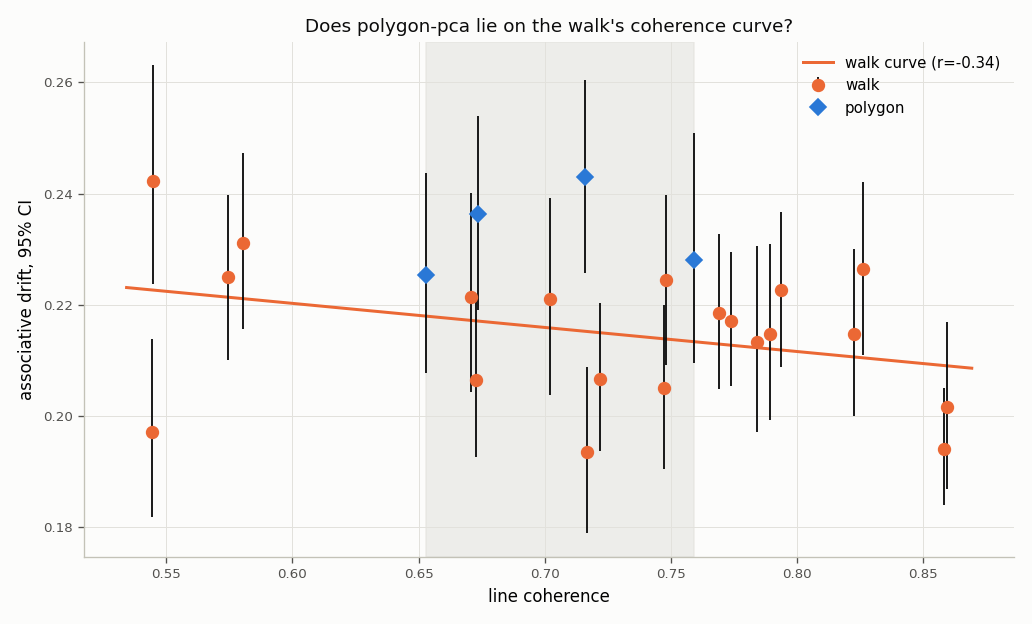

Data behind this chart, as committed beside it:
condition, gen, n_hops, drift, ttr, n_tokens, build
polygon_S1, 0, 4, 0.1772, 0.8315, 89, polygon_S1
polygon_S1, 1, 5, 0.1859, 0.8276, 87, polygon_S1
polygon_S1, 2, 4, 0.1598, 0.9815, 54, polygon_S1
polygon_S1, 3, 0, , 1.0, 2, polygon_S1
polygon_S1, 4, 4, 0.2596, 0.95, 40, polygon_S1
polygon_S1, 5, 7, 0.1698, 0.9438, 89, polygon_S1
polygon_S1, 6, 3, 0.2353, 0.9714, 35, polygon_S1
polygon_S1, 7, 4, 0.4895, 0.8696, 46, polygon_S1
polygon_S1, 8, 0, , 1.0, 16, polygon_S1
polygon_S1, 9, 2, 0.2406, 0.9608, 51, polygon_S1
polygon_S1, 10, 0, , 1.0, 5, polygon_S1
polygon_S1, 11, 5, 0.2666, 0.8784, 74, polygon_S1
polygon_S1, 12, 6, 0.261, 0.7826, 92, polygon_S1
polygon_S1, 13, 5, 0.1837, 0.8315, 89, polygon_S1
polygon_S1, 14, 5, 0.184, 0.9239, 92, polygon_S1
polygon_S1, 15, 5, 0.1654, 0.9286, 84, polygon_S1
polygon_S1, 16, 3, 0.3084, 0.9672, 61, polygon_S1
polygon_S1, 17, 4, 0.2824, 0.9643, 56, polygon_S1
polygon_S1, 18, 9, 0.3111, 0.8765, 81, polygon_S1
polygon_S1, 19, 7, 0.2591, 0.9178, 73, polygon_S1
polygon_S1, 20, 0, , 1.0, 3, polygon_S1
polygon_S1, 21, 7, 0.3289, 0.9195, 87, polygon_S1
polygon_S1, 22, 6, 0.2707, 0.9286, 56, polygon_S1
polygon_S1, 23, 5, 0.2099, 0.9362, 94, polygon_S1
polygon_S1, 24, 11, 0.3611, 0.8987, 79, polygon_S1
polygon_S1, 25, 3, 0.1665, 0.9038, 52, polygon_S1
polygon_S1, 26, 8, 0.3215, 0.9294, 85, polygon_S1
polygon_S1, 27, 8, 0.4488, 0.9825, 57, polygon_S1
polygon_S1, 28, 3, 0.2059, 0.9457, 92, polygon_S1
polygon_S1, 29, 2, 0.1599, 0.9429, 70, polygon_S1
polygon_S1, 30, 4, 0.222, 0.8667, 45, polygon_S1
polygon_S1, 31, 9, 0.2251, 0.8889, 90, polygon_S1
polygon_S1, 32, 3, 0.1249, 0.9032, 93, polygon_S1
polygon_S1, 33, 3, 0.2539, 0.9697, 33, polygon_S1
polygon_S1, 34, 1, 0.4007, 0.9677, 31, polygon_S1
polygon_S1, 35, 7, 0.2357, 0.8438, 64, polygon_S1
polygon_S1, 36, 4, 0.2513, 0.9375, 64, polygon_S1
polygon_S1, 37, 1, 0.1536, 0.9333, 30, polygon_S1
polygon_S1, 38, 3, 0.2137, 0.8571, 49, polygon_S1
polygon_S1, 39, 4, 0.1945, 0.7957, 93, polygon_S1
polygon_S1, 40, 5, 0.1844, 0.883, 94, polygon_S1
polygon_S1, 41, 3, 0.1957, 0.9524, 63, polygon_S1
polygon_S1, 42, 5, 0.2213, 0.954, 87, polygon_S1
polygon_S1, 43, 7, 0.243, 0.907, 86, polygon_S1
polygon_S1, 44, 6, 0.1829, 0.9053, 95, polygon_S1
polygon_S1, 45, 4, 0.1688, 0.8696, 92, polygon_S1
polygon_S1, 46, 2, 0.1091, 0.9036, 83, polygon_S1
polygon_S1, 47, 4, 0.1602, 0.7912, 91, polygon_S1
polygon_S1, 48, 5, 0.3277, 0.9792, 48, polygon_S1
polygon_S1, 49, 1, 0.198, 1.0, 24, polygon_S1
polygon_S1, 50, 0, , 0.9474, 19, polygon_S1
polygon_S1, 51, 6, 0.1729, 0.9111, 90, polygon_S1
polygon_S1, 52, 0, , 1.0, 1, polygon_S1
polygon_S1, 53, 2, 0.07522, 0.866, 97, polygon_S1
polygon_S1, 54, 6, 0.1903, 0.8947, 95, polygon_S1
polygon_S1, 55, 2, 0.3518, 1.0, 25, polygon_S1
polygon_S1, 56, 0, , 0.9545, 22, polygon_S1
polygon_S1, 57, 5, 0.2489, 0.8617, 94, polygon_S1
polygon_S1, 58, 6, 0.3137, 0.8605, 86, polygon_S1
polygon_S1, 59, 0, , 1.0, 3, polygon_S1
... 2,340 more rows
